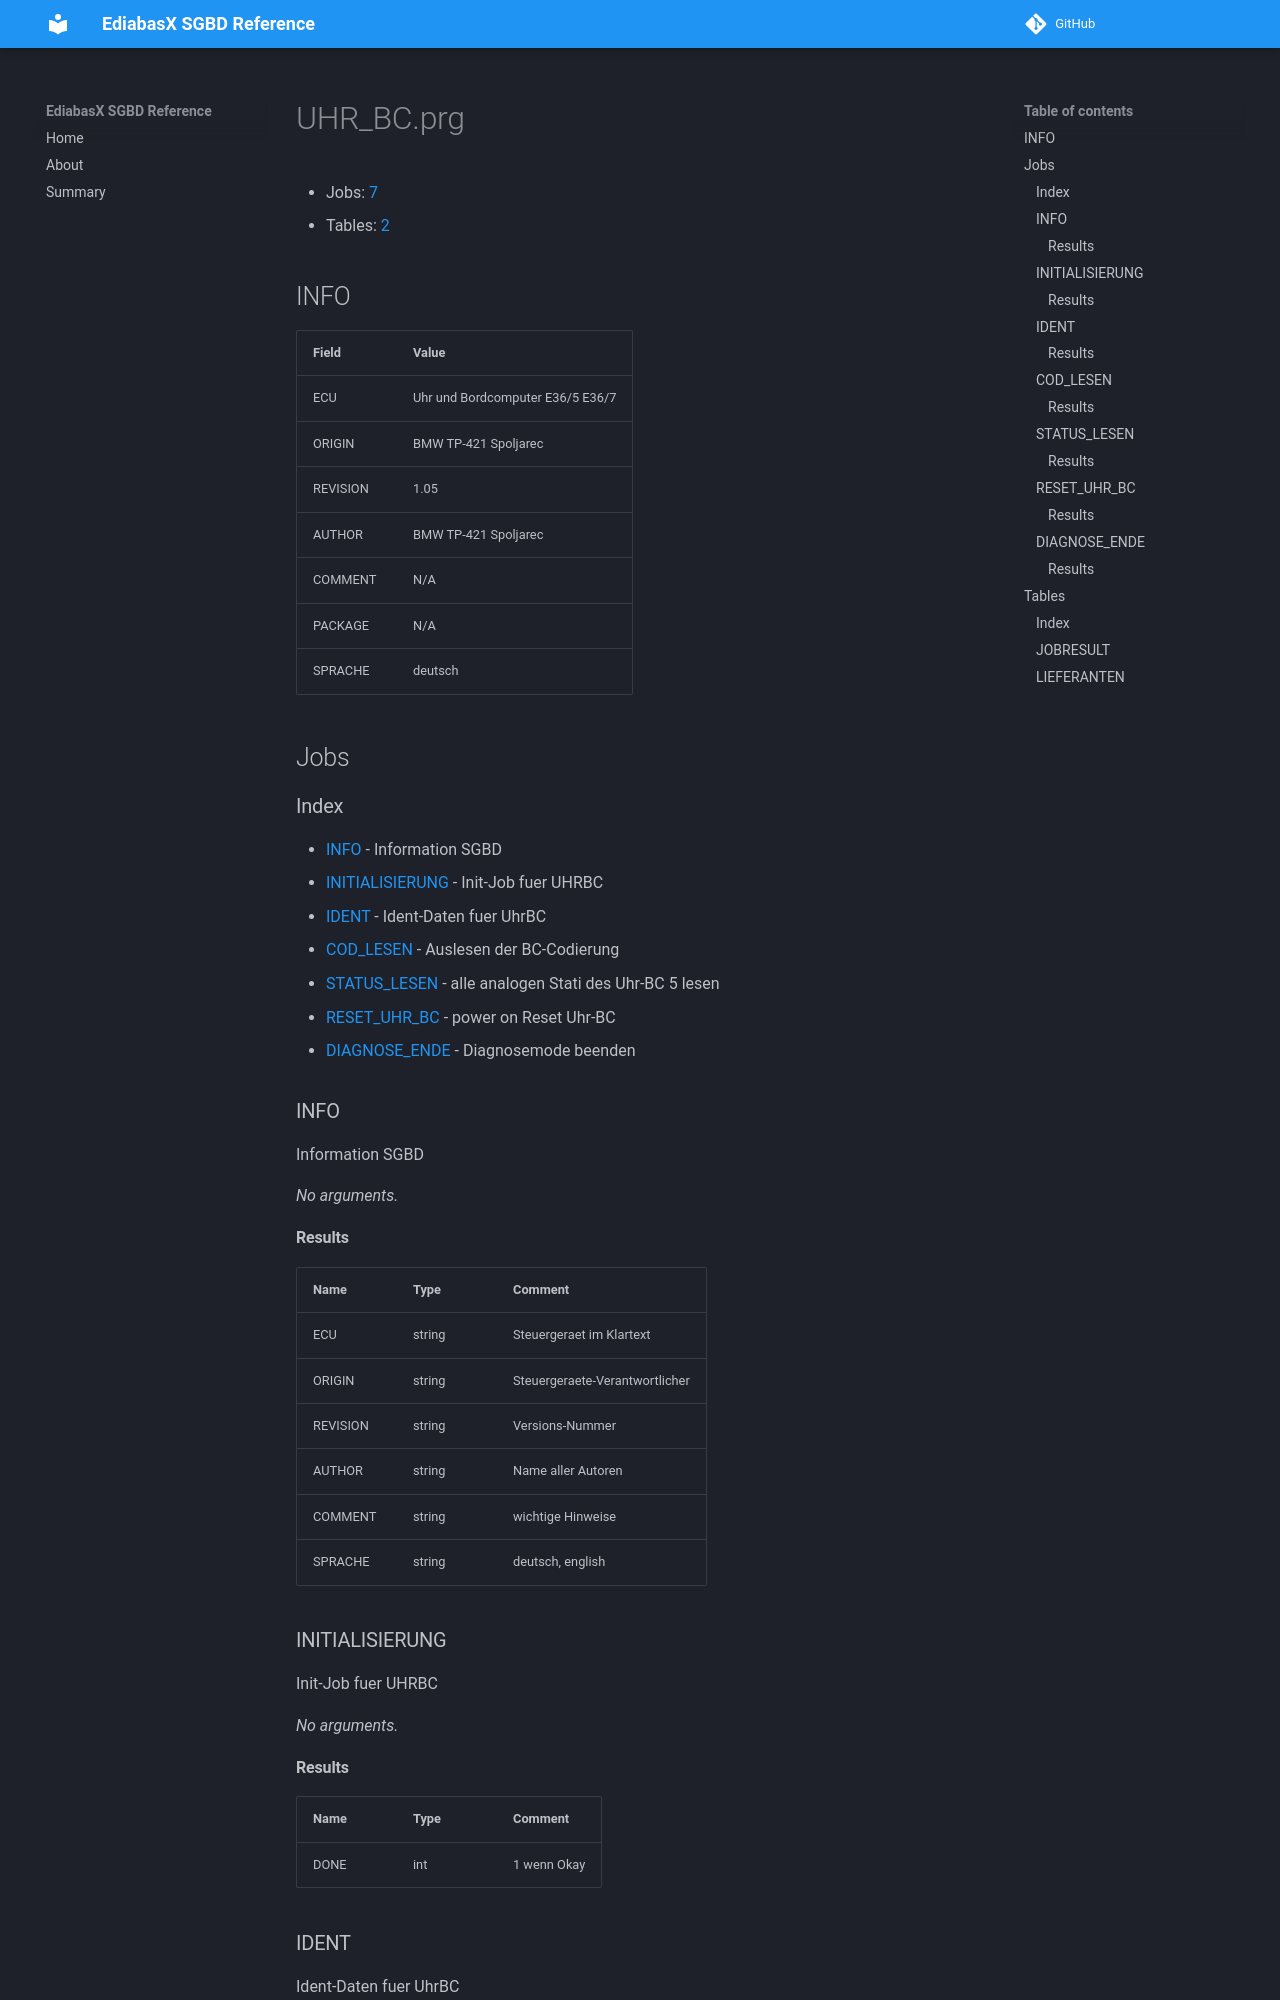

repository: emdzej/ediabasx-docs-sgbd · page: sgbd/UHR_BC/index.html · generator: mkdocs

# UHR_BC.prg

- Jobs: [7](#jobs)
- Tables: [2](#tables)

## INFO

| Field | Value |
| --- | --- |
| ECU | Uhr und Bordcomputer E36/5 E36/7 |
| ORIGIN | BMW TP-421 Spoljarec |
| REVISION | 1.05 |
| AUTHOR | BMW TP-421 Spoljarec |
| COMMENT | N/A |
| PACKAGE | N/A |
| SPRACHE | deutsch |

## Jobs

### Index

- [INFO](#job-info) - Information SGBD
- [INITIALISIERUNG](#job-initialisierung) - Init-Job fuer UHRBC
- [IDENT](#job-ident) - Ident-Daten fuer UhrBC
- [COD_LESEN](#job-cod-lesen) - Auslesen der BC-Codierung
- [STATUS_LESEN](#job-status-lesen) - alle analogen Stati des Uhr-BC 5 lesen
- [RESET_UHR_BC](#job-reset-uhr-bc) - power on Reset Uhr-BC
- [DIAGNOSE_ENDE](#job-diagnose-ende) - Diagnosemode beenden

<a id="job-info"></a>
### INFO

Information SGBD

_No arguments._

#### Results

| Name | Type | Comment |
| --- | --- | --- |
| ECU | string | Steuergeraet im Klartext |
| ORIGIN | string | Steuergeraete-Verantwortlicher |
| REVISION | string | Versions-Nummer |
| AUTHOR | string | Name aller Autoren |
| COMMENT | string | wichtige Hinweise |
| SPRACHE | string | deutsch, english |

<a id="job-initialisierung"></a>
### INITIALISIERUNG

Init-Job fuer UHRBC

_No arguments._

#### Results

| Name | Type | Comment |
| --- | --- | --- |
| DONE | int | 1 wenn Okay |

<a id="job-ident"></a>
### IDENT

Ident-Daten fuer UhrBC

_No arguments._
